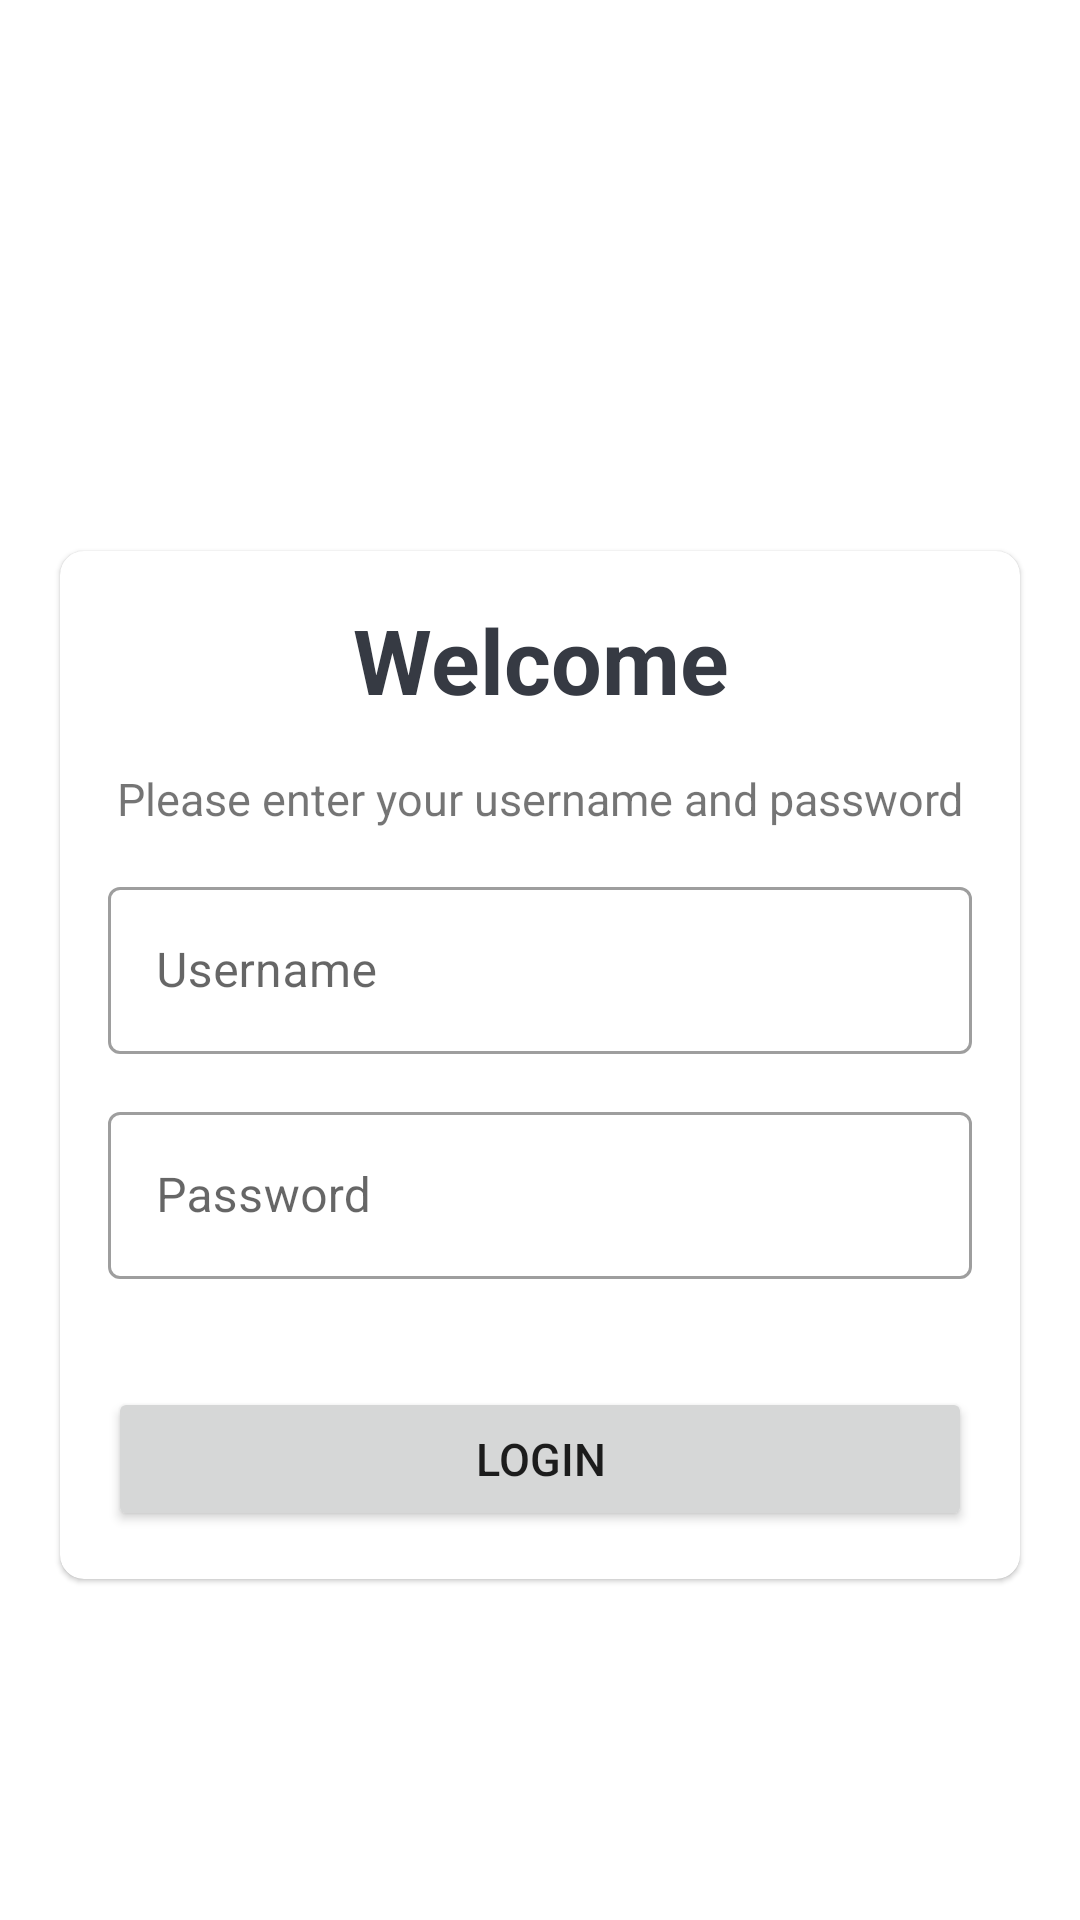

Produce the Android XML layout that renders to this screen, including the resource entries it uses.
<!-- AndroidManifest.xml: application theme Theme.AND_SEP4 -->
<!-- res/layout/activity_login.xml -->
<?xml version="1.0" encoding="utf-8"?>
<LinearLayout xmlns:android="http://schemas.android.com/apk/res/android"
    xmlns:app="http://schemas.android.com/apk/res-auto"
    xmlns:tools="http://schemas.android.com/tools"
    android:layout_width="match_parent"
    android:layout_height="match_parent"
    tools:context=".View.Login.LoginActivity"
    android:background="@drawable/ic_green2"
    android:orientation="vertical"
    android:gravity="center"

    >


    <TextView
        android:layout_width="match_parent"
        android:layout_height="wrap_content"
        android:layout_marginBottom="30dp"
        android:gravity="center"
        android:text="TerraEyes!"
        android:textColor="@color/white"
        android:textSize="30sp"
        android:textStyle="bold" />

    <com.google.android.material.card.MaterialCardView
        android:layout_width="match_parent"
        android:layout_height="wrap_content"
        android:layout_marginStart="20dp"
        android:layout_marginEnd="20dp"
        app:cardCornerRadius="8dp">


        <LinearLayout
            android:layout_width="match_parent"
            android:layout_height="wrap_content"
            android:orientation="vertical"
            android:layout_margin="16dp"
            >


            <TextView
                android:layout_width="match_parent"
                android:layout_height="wrap_content"

                android:gravity="top|center"
                android:text="Welcome"
                android:textColor="#363A43"
                android:textSize="30dp"
                android:textStyle="bold" />

            <TextView
                android:layout_width="match_parent"
                android:layout_height="wrap_content"
                android:layout_marginTop="16dp"
                android:gravity="center"
                android:text="Please enter your username and password"
                android:textSize="15dp" />

            <com.google.android.material.textfield.TextInputLayout
                android:layout_width="match_parent"
                android:layout_height="wrap_content"
                android:layout_marginTop="14dp"
                style="@style/Widget.MaterialComponents.TextInputLayout.OutlinedBox">


                <androidx.appcompat.widget.AppCompatEditText
                    android:id="@+id/et_username"
                    android:layout_width="match_parent"
                    android:layout_height="wrap_content"
                    android:hint="Username"
                    android:inputType="textCapWords"
                    android:textColor="#363A43"
                    android:textColorHint="#7A8089"

                    />


            </com.google.android.material.textfield.TextInputLayout>

            <com.google.android.material.textfield.TextInputLayout
                android:layout_width="match_parent"
                android:layout_height="wrap_content"
                android:layout_marginTop="14dp"
                style="@style/Widget.MaterialComponents.TextInputLayout.OutlinedBox">


                <androidx.appcompat.widget.AppCompatEditText
                    android:id="@+id/et_password"
                    android:layout_width="match_parent"
                    android:layout_height="wrap_content"
                    android:hint="Password"
                    android:inputType="textPassword"
                    android:textColor="#363A43"
                    android:textColorHint="#7A8089"

                    />


            </com.google.android.material.textfield.TextInputLayout>


            <TextView
                android:id="@+id/tv_error"
                android:layout_width="match_parent"
                android:layout_height="wrap_content"
                android:layout_marginTop="10dp"
                android:text=""
                android:textStyle="bold"
                android:textColor="#DB041E"


                />



            <Button

                android:id="@+id/btn_login"
                android:layout_width="match_parent"
                android:layout_height="wrap_content"
                android:layout_marginTop="7dp"
                android:text="Login"
                android:textSize="15sp"

                />


        </LinearLayout>

    </com.google.android.material.card.MaterialCardView>


</LinearLayout>
<!-- resources referenced by this layout -->
<resources>
  <style name="Theme.AND_SEP4" parent="Theme.MaterialComponents.DayNight.NoActionBar">
          
          <item name="colorPrimary">#4FA879</item>
          <item name="colorPrimaryVariant">#4FA879</item>
          <item name="colorOnPrimary">@color/white</item>
          
          <item name="colorSecondary">@color/teal_200</item>
          <item name="colorSecondaryVariant">@color/teal_700</item>
          <item name="colorOnSecondary">@color/black</item>
          
          <item name="android:statusBarColor" tools:targetApi="l">?attr/colorPrimaryVariant</item>
          
      </style>
  <!-- not gathered from this repository: default colours our renderer supplied (Android Studio template values) -->
  <color name="teal_200">#FF03DAC5</color>
  <color name="teal_700">#FF018786</color>
  <color name="black">#FF000000</color>
  <color name="white">#FFFFFFFF</color>
</resources>
